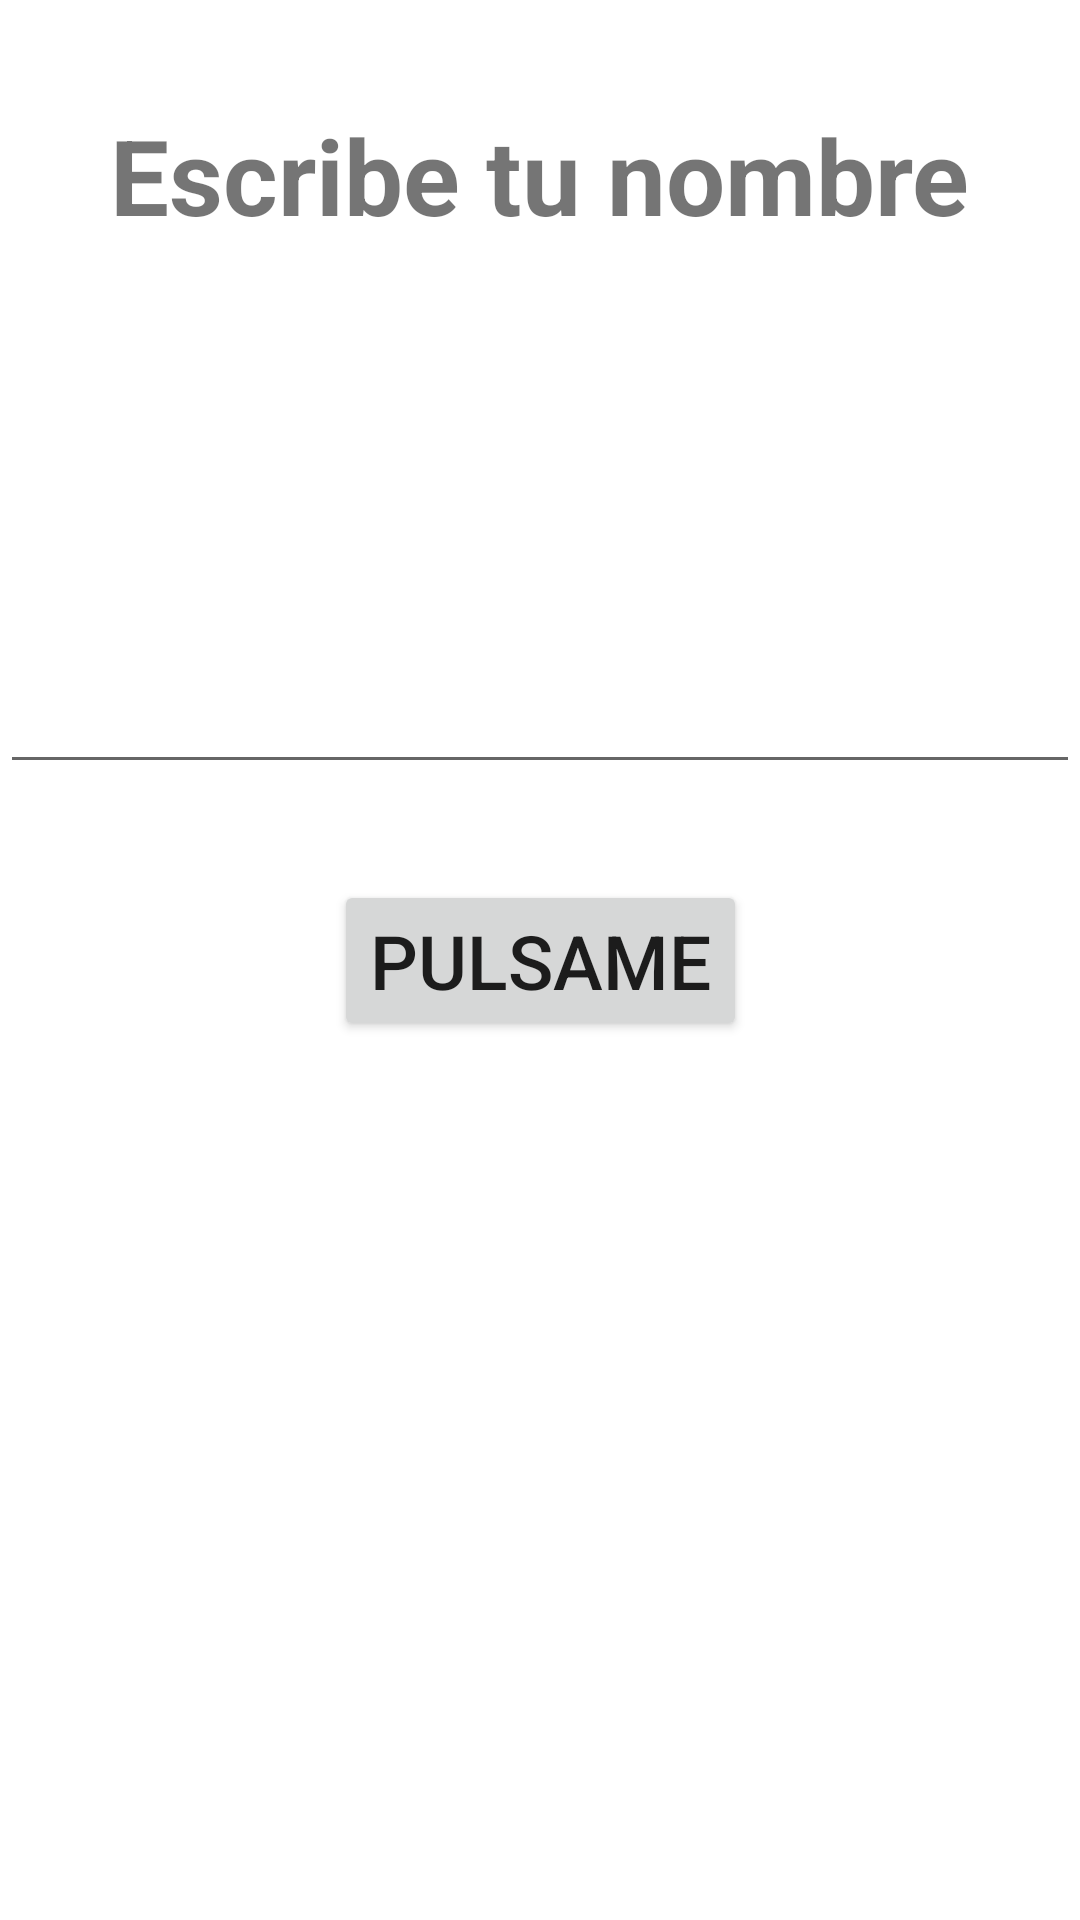

Android layout source for this screen:
<!-- AndroidManifest.xml: application theme Theme.AndroidExercises -->
<!-- res/layout/activity_main.xml -->
<?xml version="1.0" encoding="utf-8"?>
<androidx.constraintlayout.widget.ConstraintLayout xmlns:android="http://schemas.android.com/apk/res/android"
    xmlns:app="http://schemas.android.com/apk/res-auto"
    xmlns:tools="http://schemas.android.com/tools"
    android:id="@+id/main"
    android:layout_width="match_parent"
    android:layout_height="match_parent"
    tools:context=".Saludo.MainActivity">

    <TextView
        android:layout_width="wrap_content"
        android:layout_height="wrap_content"
        android:text="Escribe tu nombre"
        android:textStyle="bold"
        android:textSize="35dp"
        app:layout_constraintStart_toStartOf="parent"
        app:layout_constraintEnd_toEndOf="parent"
        app:layout_constraintTop_toTopOf="parent"
        android:layout_marginTop="35dp"/>



    <androidx.appcompat.widget.AppCompatEditText
        android:id="@+id/etName"
        android:layout_width="0dp"
        android:layout_height="wrap_content"
        android:layout_marginBottom="32dp"
        app:layout_constraintBottom_toTopOf="@+id/btnPulsame"
        app:layout_constraintEnd_toEndOf="parent"
        app:layout_constraintStart_toStartOf="parent" />

    <androidx.appcompat.widget.AppCompatButton
        android:id="@+id/btnPulsame"
        android:layout_width="wrap_content"
        android:layout_height="wrap_content"
        android:text="pulsame"
        android:textSize="25sp"
        app:layout_constraintBottom_toBottomOf="parent"
        app:layout_constraintEnd_toEndOf="parent"
        app:layout_constraintStart_toStartOf="parent"
        app:layout_constraintTop_toTopOf="parent" />


</androidx.constraintlayout.widget.ConstraintLayout>
<!-- resources referenced by this layout -->
<resources>
  <style name="Theme.AndroidExercises" parent="Theme.MaterialComponents.DayNight.NoActionBar">
          
          <item name="colorPrimary">@color/purple_500</item>
          <item name="colorPrimaryVariant">@color/purple_700</item>
          <item name="colorOnPrimary">@color/white</item>
          
          <item name="colorSecondary">@color/teal_200</item>
          <item name="colorSecondaryVariant">@color/teal_700</item>
          <item name="colorOnSecondary">@color/black</item>
          
          <item name="android:statusBarColor">?attr/colorPrimaryVariant</item>
          
      </style>
  <color name="purple_500">#FF6200EE</color>
  <color name="purple_700">#FF3700B3</color>
  <color name="white">#FFFFFFFF</color>
  <color name="teal_200">#FF03DAC5</color>
  <color name="teal_700">#FF018786</color>
  <color name="black">#FF000000</color>
</resources>
